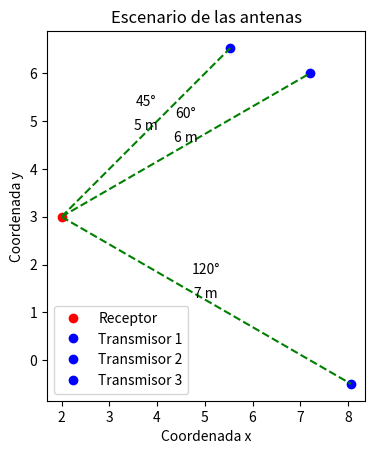

This figure's Python source:
import math
import matplotlib.pyplot as plt

def calcular_coordenadas_transmisores(x_receptor, y_receptor, distancias, azimuths):
    coordenadas_transmisores = []
    for distancia, azimuth in zip(distancias, azimuths):
        # Convertir el azimuth a radianes
        azimuth_rad = math.radians(azimuth)

        # Calcular las coordenadas de cada transmisor
        x_transmisor = x_receptor + distancia * math.sin(azimuth_rad)
        y_transmisor = y_receptor + distancia * math.cos(azimuth_rad)

        coordenadas_transmisores.append((x_transmisor, y_transmisor))

    return coordenadas_transmisores

def pintar_escenario(x_receptor, y_receptor, coordenadas_transmisores, distancias, azimuths):
    # Crear una figura y ejes
    fig, ax = plt.subplots()

    # Dibujar la antena receptora
    ax.plot(x_receptor, y_receptor, 'ro', label='Receptor')

    # Dibujar las antenas transmisoras y mostrar las distancias y azimuths
    for i, coordenadas in enumerate(coordenadas_transmisores):
        ax.plot(coordenadas[0], coordenadas[1], 'bo', label=f'Transmisor {i+1}')
        dx = coordenadas[0] - x_receptor
        dy = coordenadas[1] - y_receptor
        x_medio = (x_receptor + coordenadas[0]) / 2
        y_medio = (y_receptor + coordenadas[1]) / 2
        ax.plot([x_receptor, coordenadas[0]], [y_receptor, coordenadas[1]], 'g--')
        ax.text(x_medio, y_medio, f'{distancias[i]} m', horizontalalignment='center', verticalalignment='bottom')
        ax.text(x_medio, y_medio+0.5, f'{azimuths[i]}°', horizontalalignment='center', verticalalignment='bottom')

    # Configurar los ejes
    ax.set_aspect('equal')
    ax.set_xlabel('Coordenada x')
    ax.set_ylabel('Coordenada y')

    # Mostrar leyenda y título
    ax.legend()
    plt.title('Escenario de las antenas')

    # Mostrar el gráfico
    plt.show()

# Ejemplo de uso
x_receptor = 2  # Coordenada x de la antena receptora
y_receptor = 3  # Coordenada y de la antena receptora
distancias = [5, 6, 7]  # Distancias entre las antenas
azimuths = [45, 60, 120]  # Azimuths de llegada de las señales en grados

coordenadas_transmisores = calcular_coordenadas_transmisores(x_receptor, y_receptor, distancias, azimuths)

pintar_escenario(x_receptor, y_receptor, coordenadas_transmisores, distancias, azimuths)
